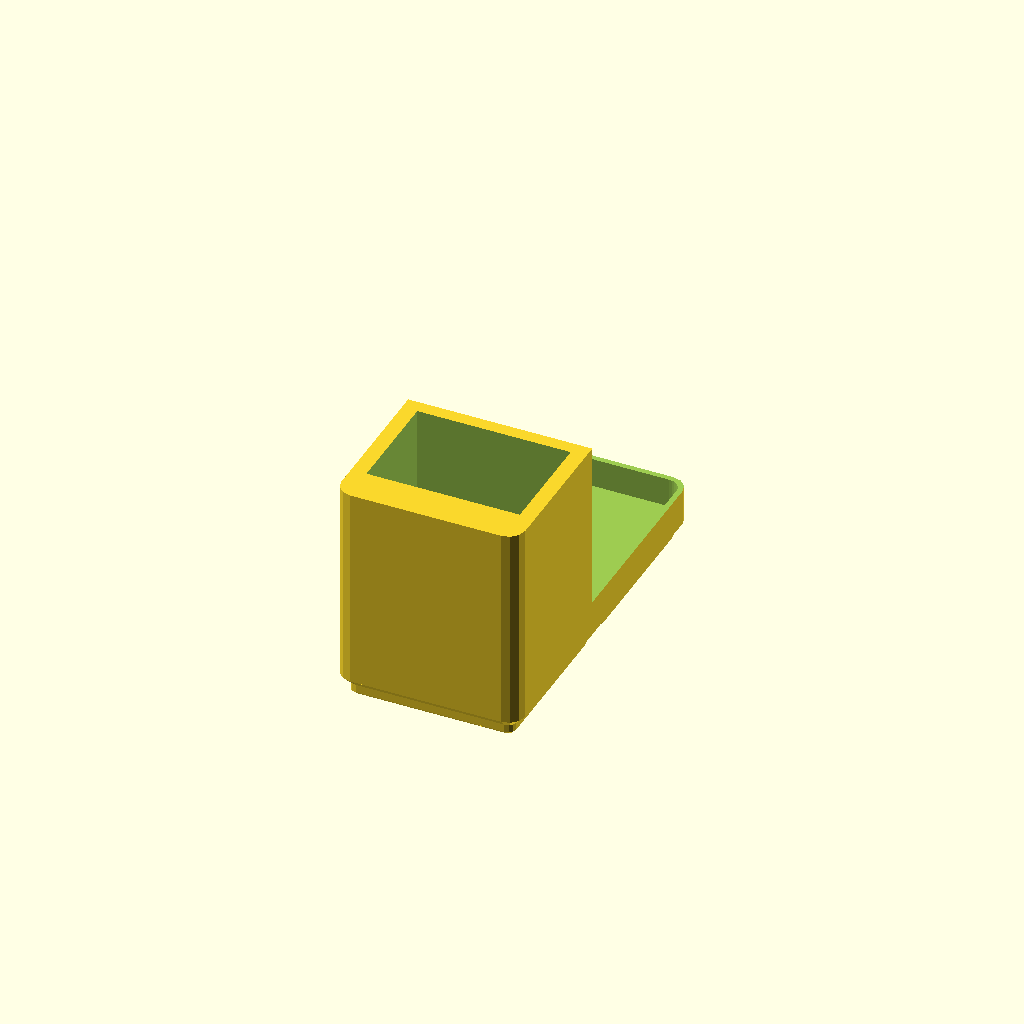
Cell 1: rendered with the file's own defaults.
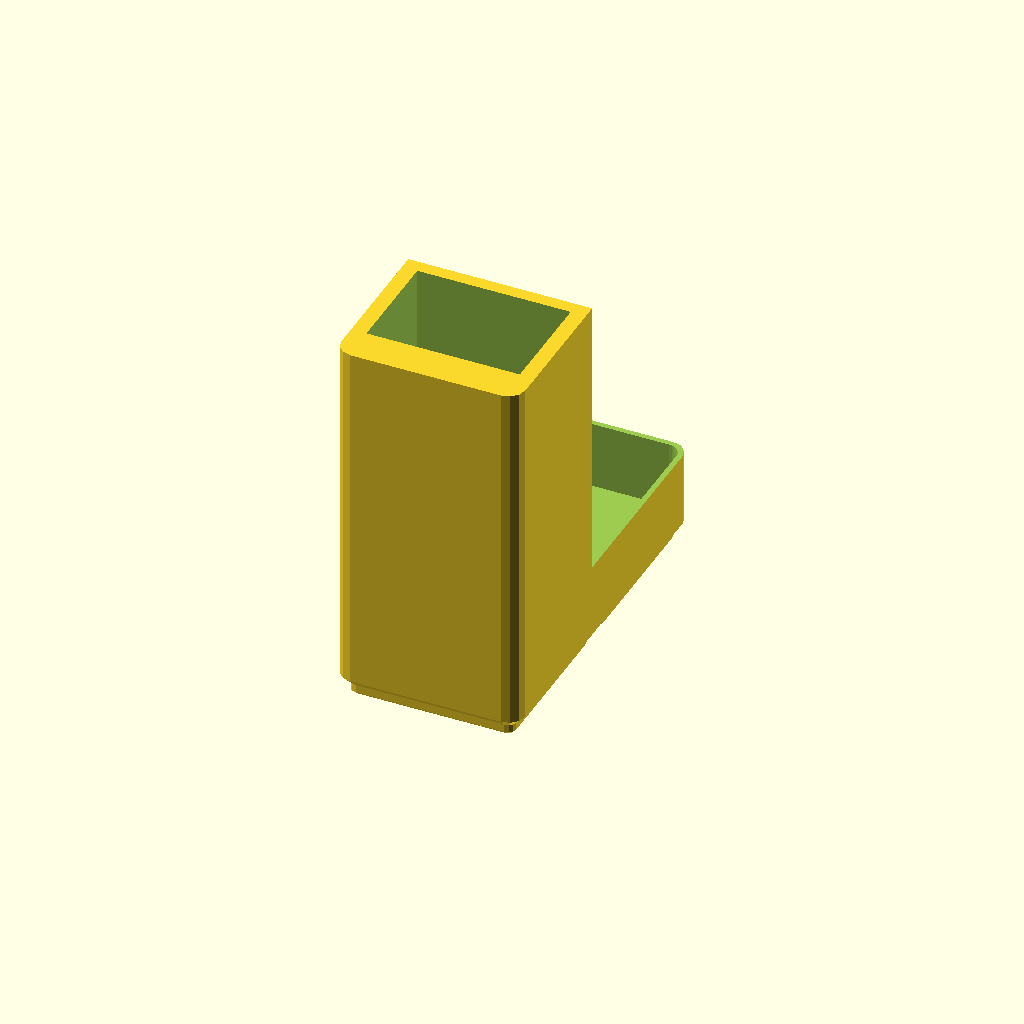
Cell 2: CAPTURE = 80 (everything else at default).
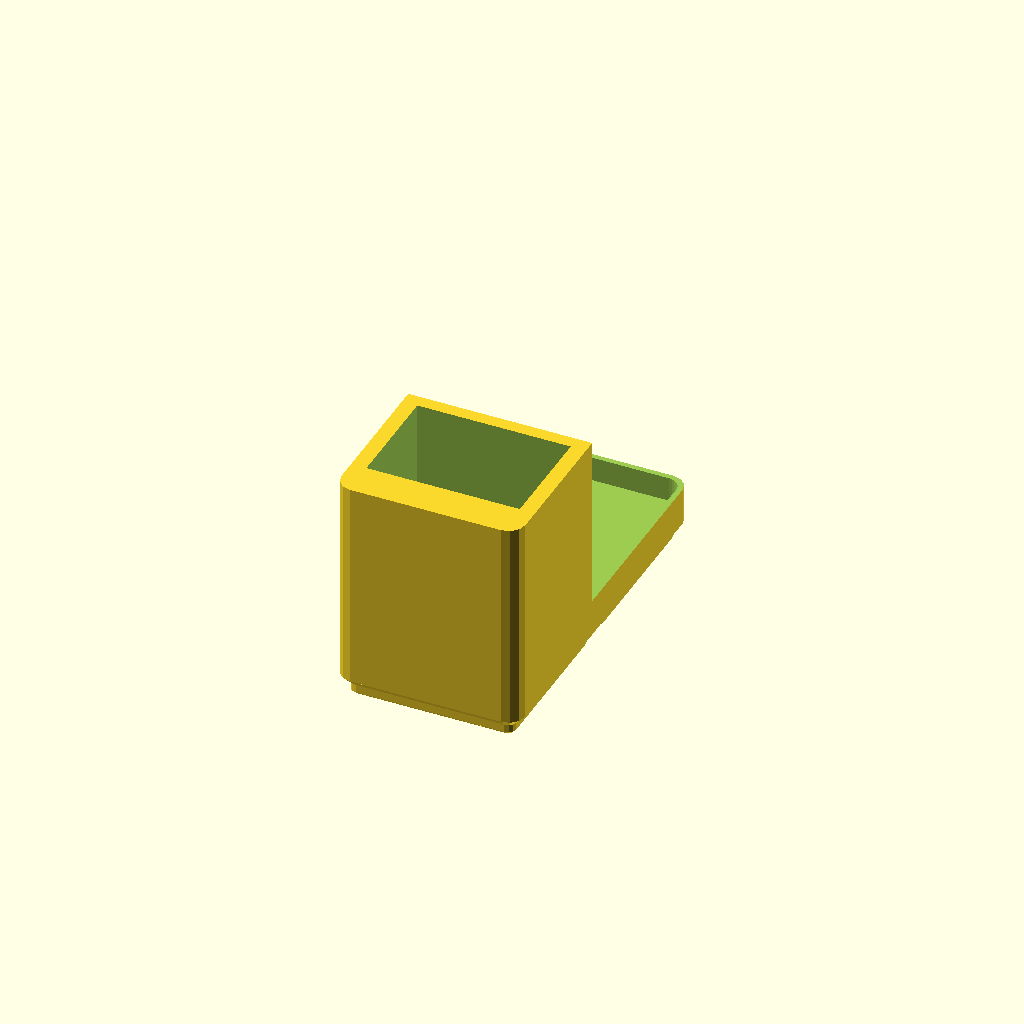
Cell 3 — FLOOR set to 2.8, the other parameters unchanged.
All cells are drawn from one camera (rotation 55°, 0°, 25°, orthographic, colour scheme Cornfield), so only the parameter changes between them.
OpenSCAD source file chip-vacuum/bin_chip_vacuum.scad:
// bin_chip_vacuum — 1×2: one cell stands the handheld chip-puller vacuum upright,
// bottom end down; the other is a LOW tray — a quarter of the vacuum side's height —
// for its spare tip and suction cups, so the tool and its bits lift out together.
//
// MEASURED (survey/MEASUREMENTS.md, user's calipers, 2026-10-09):
//   34 × 24 × 170 mm with its tip on; rectangular, slightly rounded corners;
//   the bottom end is the
//   largest part and goes into the cup. The charge port is on that bottom face
//   and it will not charge in the holder, so the floor is closed.
//   Its spare tip and suction cups go in the open well (user, 2026-10-09 — the
//   well needs no measurements: it is a plain compartment, not a fit).
//
// A SQUARE-CORNERED POCKET FOR A ROUND-CORNERED BODY. The vacuum is rectangular
// with slightly rounded corners, so a pocket drawn with square corners leaves its
// corners clear and the four flats do the locating — the retain-on-the-flats
// rule. (A sharp-cornered body would have needed relief cuts; this one doesn't.)
//
// CAPTURE IS A COMFORT CHOICE, NOT A DERIVED NUMBER, the same call as the rotary
// tool cup: the bin latches into the grid, so nothing tips. 45 mm of a 170 mm
// body with 0.6 mm of clearance leans it under a degree and leaves plenty to grab.
//
// PRINT: as emitted, feet down. No supports.
//
// SPDX-License-Identifier: CC-BY-NC-4.0
// Copyright (c) 2026 Aaron Cupp

include <../lib/gridfinity.scad>

/* [Vacuum — measured] */
VAC_W = 34.0;      // bottom end, the largest part
VAC_D = 24.0;

/* [Bin] */
NX = 1; NY = 2;
CLR      = 0.6;    // on each dimension — this design's choice
CAPTURE  = 45;     // [30:1:80] how much of the body sits in the cup
FLOOR    = 1.4;
WALL     = 1.2;
DIVIDER  = 3.0;    // between the vacuum pocket and the well
LOW_FRAC = 0.25;   // the parts side stands this fraction of the vacuum side's height (user, 2026-10-09)
WELL_R   = 3;      // well corner radius

POCKET_W = VAC_W + CLR;            // along X, the 1-cell width
POCKET_D = VAC_D + CLR;            // along Y
H   = BIN_BASE_H + FLOOR + CAPTURE;
W   = NX*GF - 0.5;  D = NY*GF - 0.5;
POCKET_Y = -GF/2;                   // centred in the -Y cell
WELL_Y0  = POCKET_Y + POCKET_D/2 + DIVIDER;   // also where the tall part ends
H_LOW    = H * LOW_FRAC;
WELL_DEPTH = H_LOW - BIN_BASE_H - FLOOR;
WELL_Y1  = D/2 - WALL;
WELL_W   = W - 2*WALL;

assert(POCKET_W < W - 2*WALL, "Pocket breaks the side walls.");
assert(POCKET_Y - POCKET_D/2 > -D/2 + WALL, "Pocket breaks the end wall.");
assert(WELL_Y1 - WELL_Y0 > 25, "Well too short to be useful.");
assert(WELL_DEPTH >= 5, "Parts tray under 5 mm deep — raise LOW_FRAC.");
echo(str("bin ", W, " × ", D, " × ", H, "; pocket ", POCKET_W, " × ", POCKET_D, " × ", CAPTURE,
         "; parts side ", H_LOW, " tall, tray ", WELL_W, " × ", WELL_Y1 - WELL_Y0, " × ", WELL_DEPTH, " deep"));

difference() {
    bin_blank(NX, NY, H);
    // step the parts side down to H_LOW; the tall part ends at the divider
    translate([-W, WELL_Y0, H_LOW]) cube([2*W, D, H]);
    translate([-POCKET_W/2, POCKET_Y - POCKET_D/2, BIN_BASE_H + FLOOR]) cube([POCKET_W, POCKET_D, CAPTURE + 1]);
    translate([0, (WELL_Y0 + WELL_Y1)/2, H_LOW - WELL_DEPTH])
        linear_extrude(WELL_DEPTH + 1) offset(r = WELL_R, $fn = 32) offset(delta = -WELL_R)
            square([WELL_W, WELL_Y1 - WELL_Y0], center = true);
}
Customizer parameters (derived from the source; name, type, default, range or options):
VAC_W: number, default 34
VAC_D: number, default 24
CLR: number, default 0.6
CAPTURE: number, default 45, range 30 to 80, step 1
FLOOR: number, default 1.4
WALL: number, default 1.2
DIVIDER: number, default 3
LOW_FRAC: number, default 0.25
WELL_R: number, default 3
